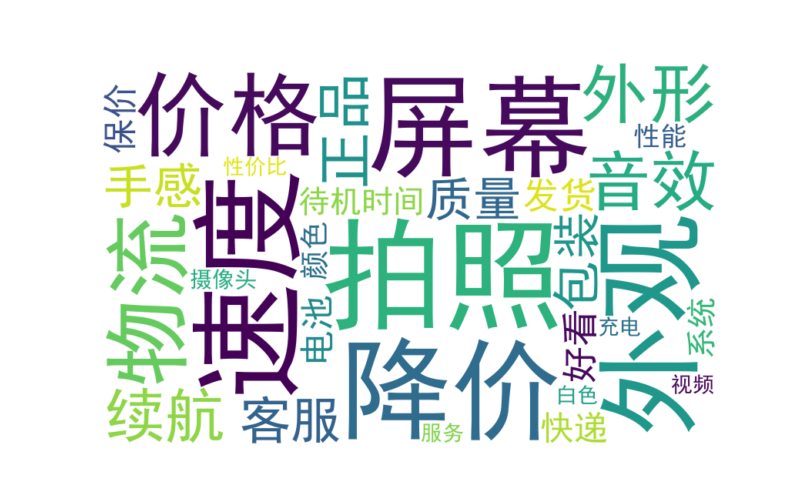

The table this chart was drawn from, first rows:
keywords, num
拍照, 400
速度, 358
屏幕, 338
外观, 335
降价, 331
价格, 227
物流, 202
外形, 198
音效, 190
续航, 174
正品, 163
手感, 153
客服, 153
包装, 152
质量, 145
发货, 141
好看, 139
电池, 125
保价, 123
待机时间, 110
快递, 110
系统, 107
颜色, 99
性能, 93
摄像头, 84
服务, 78
充电, 77
性价比, 75
视频, 73
白色, 72
